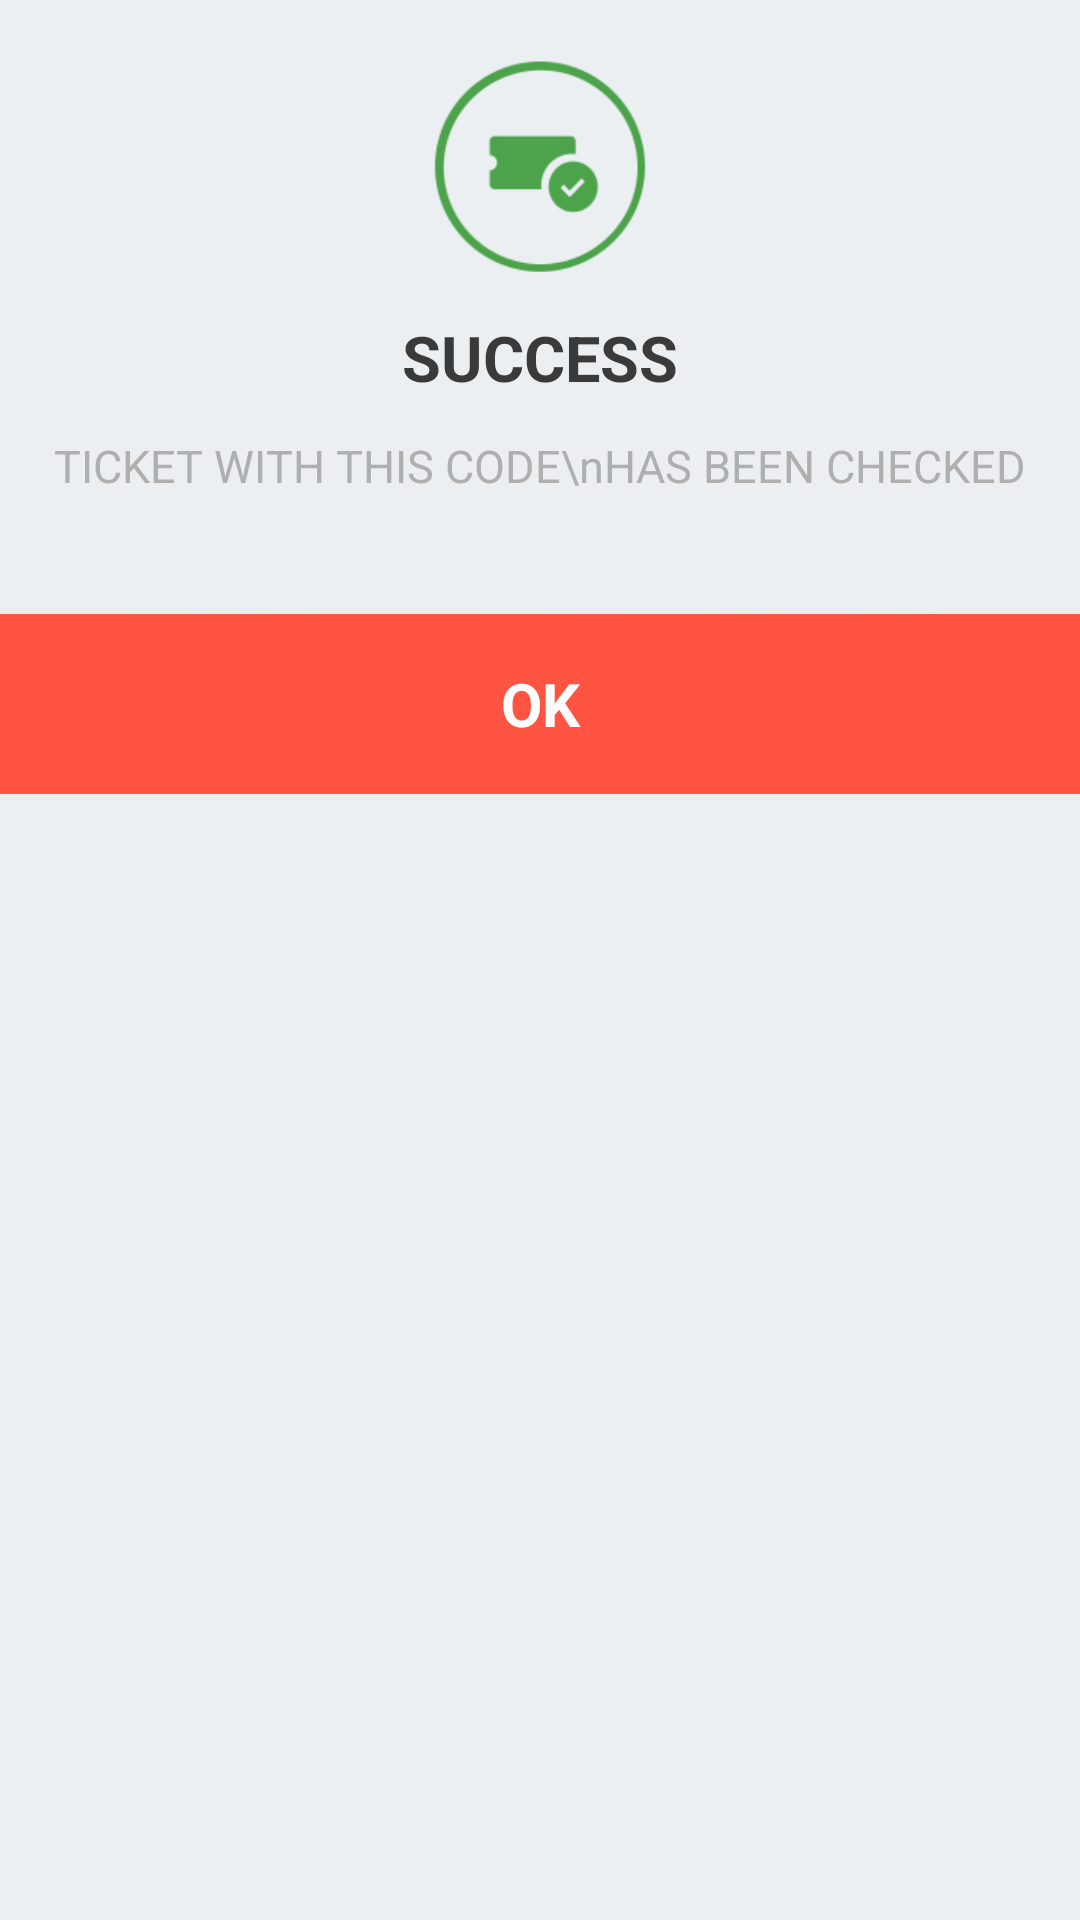

Produce the Android XML layout that renders to this screen, including the resource entries it uses.
<!-- AndroidManifest.xml: application theme AppTheme -->
<!-- res/layout/success_dialog.xml -->
<?xml version="1.0" encoding="utf-8"?>
<LinearLayout xmlns:android="http://schemas.android.com/apk/res/android"
    android:orientation="vertical" android:layout_width="match_parent"
    android:background="#ebeff2"
    android:layout_height="wrap_content">

    <RelativeLayout
        android:layout_width="match_parent"
        android:layout_height="wrap_content">
        <ImageView
            android:id="@+id/image"
            android:layout_centerHorizontal="true"
            android:layout_width="wrap_content"
            android:layout_height="wrap_content"
            android:layout_gravity="center"
            android:src="@drawable/success"/>
        <TextView
            android:id="@+id/title"
            android:layout_width="match_parent"
            android:layout_height="wrap_content"
            android:textSize="21dp"
            android:textStyle="bold"
            android:textColor="#3a3a3a"
            android:layout_marginTop="105dp"
            android:gravity="center"
            android:text="SUCCESS"/>
        <TextView
            android:id="@+id/msg"
            android:layout_width="match_parent"
            android:layout_height="wrap_content"
            android:textSize="15dp"
            android:textColor="#afafaf"
            android:layout_marginTop="145dp"
            android:gravity="center"
            android:text="TICKET WITH THIS CODE\nHAS BEEN CHECKED"/>
    </RelativeLayout>

    <LinearLayout
        android:clickable="true"
        android:focusable="true"
        android:id="@+id/okbtn"
        android:layout_width="match_parent"
        android:background="#ff5442"
        android:layout_height="60dp">
        <TextView
            android:id="@+id/dialogText"
            android:layout_width="match_parent"
            android:layout_height="wrap_content"
            android:textColor="#ffffff"
            android:textSize="20dp"
            android:textStyle="bold"
            android:layout_gravity="center"
            android:gravity="center"
            android:text="OK"/>
    </LinearLayout>
    
</LinearLayout>
<!-- resources referenced by this layout -->
<resources>
  <!-- drawable success: png bitmap (drawable-xhdpi, 33048 bytes) -->
  <style name="AppTheme" parent="@style/Theme.AppCompat">
          <item name="android:actionBarStyle">@style/AppTheme.ActionBar</item>
          <item name="android:buttonStyleToggle">@style/Widget.AppCompat.CompoundButton.Switch</item>
      </style>
  <style name="AppTheme.ActionBar" parent="@style/Theme.AppCompat">
          <item name="android:colorBackground">#252525</item>
          <item name="android:titleTextStyle">@style/AppTheme.ActionBar.TitleColor</item>
          <item name="titleTextStyle">@style/AppTheme.ActionBar.TitleColor</item>
      </style>
  <style name="AppTheme.ActionBar.TitleColor" parent="@style/TextAppearance.AppCompat.Widget.ActionBar.Title">
          <item name="android:textColor">#ffffff</item>
          <item name="android:textSize">5sp</item>
      </style>
</resources>
